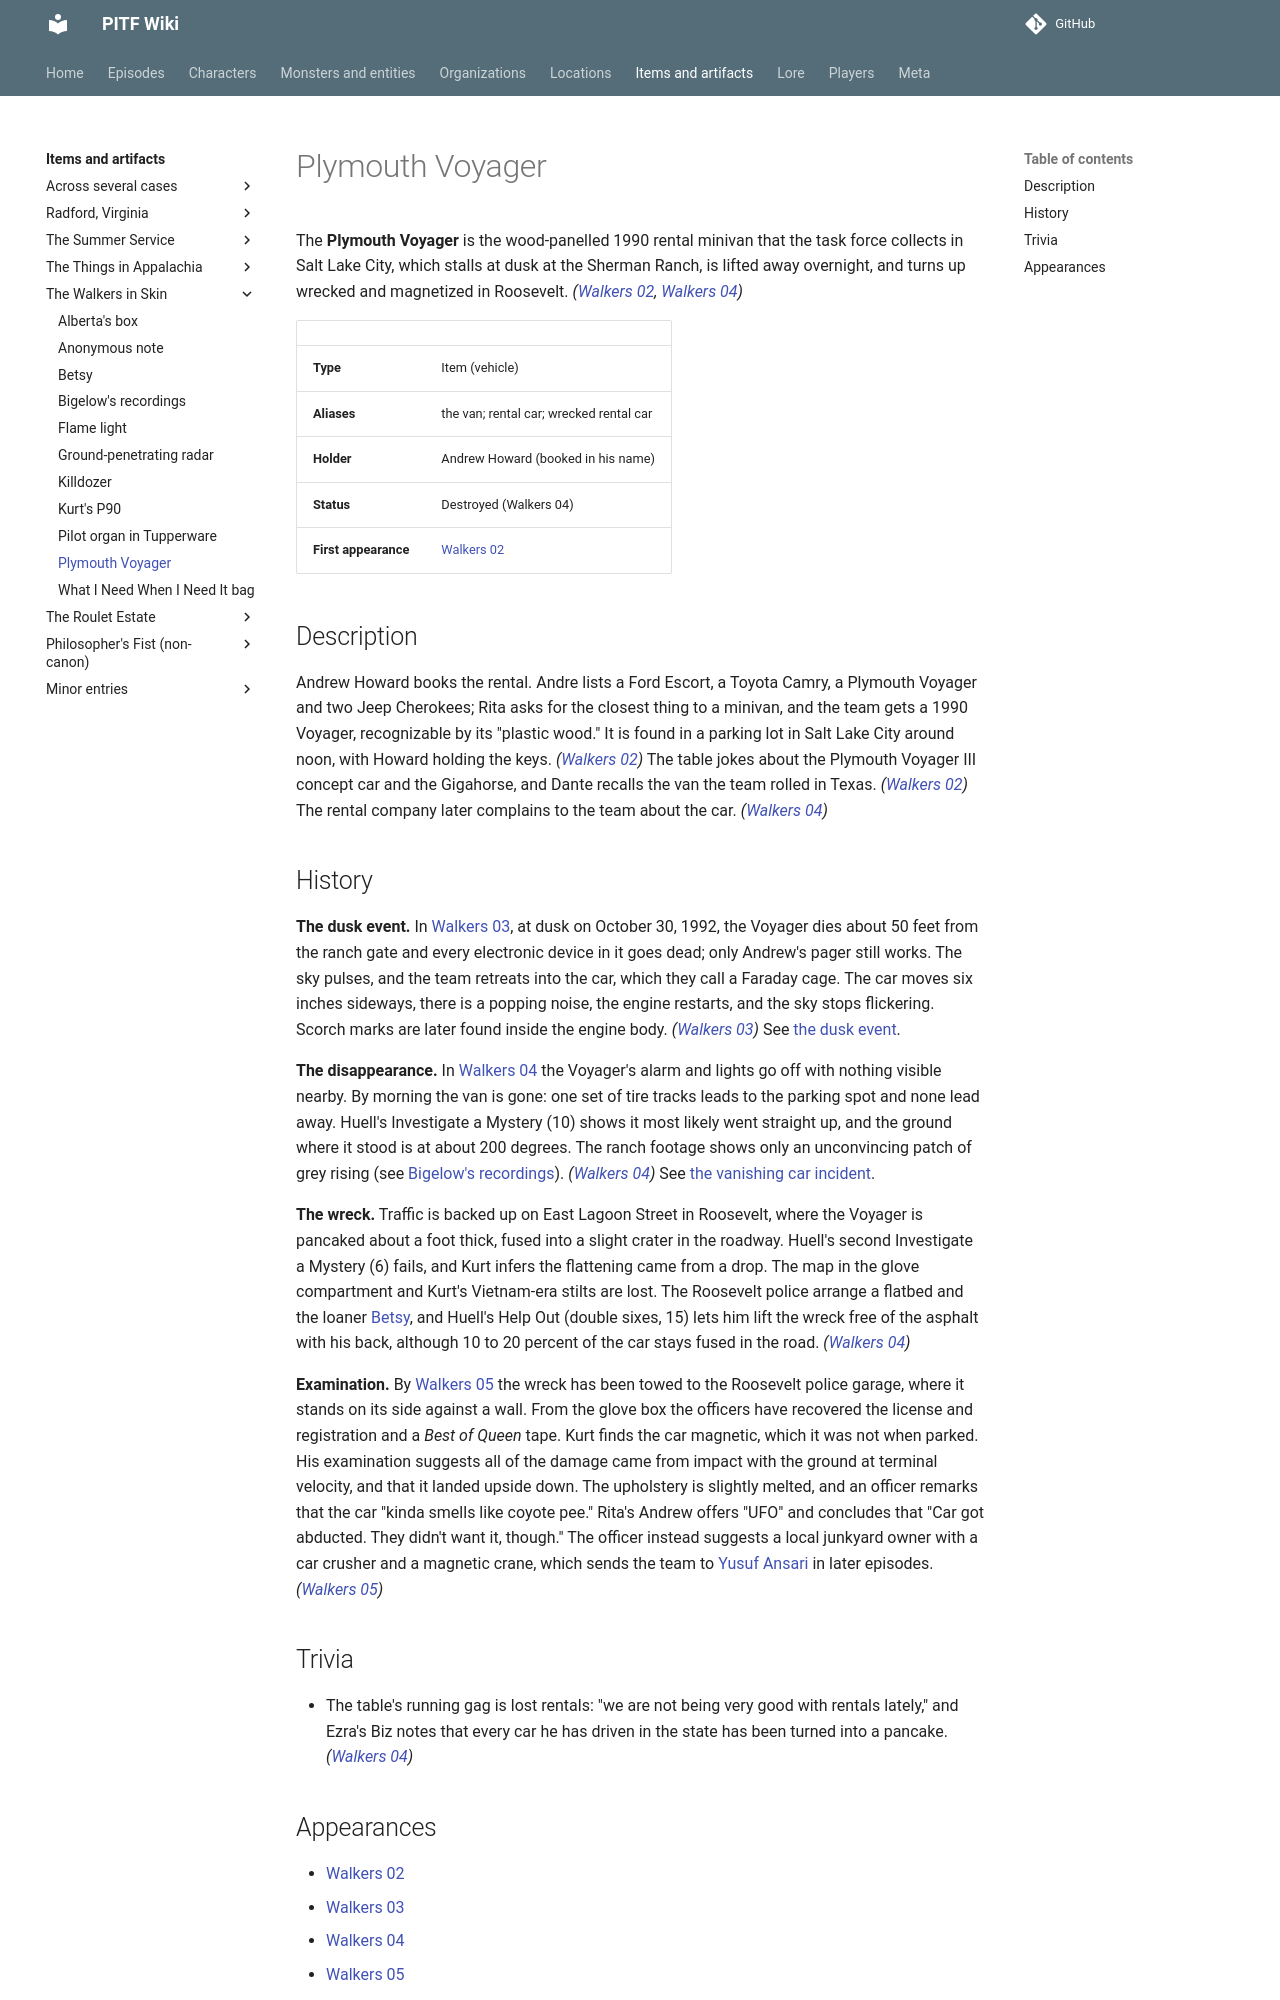

repository: AndreTInfante/pitf-wiki · page: items/plymouth-voyager/index.html · generator: mkdocs

# Plymouth Voyager

The **Plymouth Voyager** is the wood-panelled 1990 rental minivan that the task force collects in Salt Lake City, which stalls at dusk at the Sherman Ranch, is lifted away overnight, and turns up wrecked and magnetized in Roosevelt. *([Walkers 02](../episodes/walkers-in-skin/02.md), [Walkers 04](../episodes/walkers-in-skin/04.md))*

| | |
|---|---|
| **Type** | Item (vehicle) |
| **Aliases** | the van; rental car; wrecked rental car |
| **Holder** | Andrew Howard (booked in his name) |
| **Status** | Destroyed (Walkers 04) |
| **First appearance** | [Walkers 02](../episodes/walkers-in-skin/02.md) |

## Description

Andrew Howard books the rental. Andre lists a Ford Escort, a Toyota Camry, a Plymouth Voyager and two Jeep Cherokees; Rita asks for the closest thing to a minivan, and the team gets a 1990 Voyager, recognizable by its "plastic wood." It is found in a parking lot in Salt Lake City around noon, with Howard holding the keys. *([Walkers 02](../episodes/walkers-in-skin/02.md))* The table jokes about the Plymouth Voyager III concept car and the Gigahorse, and Dante recalls the van the team rolled in Texas. *([Walkers 02](../episodes/walkers-in-skin/02.md))* The rental company later complains to the team about the car. *([Walkers 04](../episodes/walkers-in-skin/04.md))*

## History

**The dusk event.** In [Walkers 03](../episodes/walkers-in-skin/03.md), at dusk on October 30, 1992, the Voyager dies about 50 feet from the ranch gate and every electronic device in it goes dead; only Andrew's pager still works. The sky pulses, and the team retreats into the car, which they call a Faraday cage. The car moves six inches sideways, there is a popping noise, the engine restarts, and the sky stops flickering. Scorch marks are later found inside the engine body. *([Walkers 03](../episodes/walkers-in-skin/03.md))* See [the dusk event](../lore/dusk-electrical-event.md).

**The disappearance.** In [Walkers 04](../episodes/walkers-in-skin/04.md) the Voyager's alarm and lights go off with nothing visible nearby. By morning the van is gone: one set of tire tracks leads to the parking spot and none lead away. Huell's Investigate a Mystery (10) shows it most likely went straight up, and the ground where it stood is at about 200 degrees. The ranch footage shows only an unconvincing patch of grey rising (see [Bigelow's recordings](bigelows-recordings.md)). *([Walkers 04](../episodes/walkers-in-skin/04.md))* See [the vanishing car incident](../lore/vanishing-car-incident.md).

**The wreck.** Traffic is backed up on East Lagoon Street in Roosevelt, where the Voyager is pancaked about a foot thick, fused into a slight crater in the roadway. Huell's second Investigate a Mystery (6) fails, and Kurt infers the flattening came from a drop. The map in the glove compartment and Kurt's Vietnam-era stilts are lost. The Roosevelt police arrange a flatbed and the loaner [Betsy](betsy.md), and Huell's Help Out (double sixes, 15) lets him lift the wreck free of the asphalt with his back, although 10 to 20 percent of the car stays fused in the road. *([Walkers 04](../episodes/walkers-in-skin/04.md))*

**Examination.** By [Walkers 05](../episodes/walkers-in-skin/05.md) the wreck has been towed to the Roosevelt police garage, where it stands on its side against a wall. From the glove box the officers have recovered the license and registration and a *Best of Queen* tape. Kurt finds the car magnetic, which it was not when parked. His examination suggests all of the damage came from impact with the ground at terminal velocity, and that it landed upside down. The upholstery is slightly melted, and an officer remarks that the car "kinda smells like coyote pee." Rita's Andrew offers "UFO" and concludes that "Car got abducted. They didn't want it, though." The officer instead suggests a local junkyard owner with a car crusher and a magnetic crane, which sends the team to [Yusuf Ansari](../characters/yusuf-ansari.md) in later episodes. *([Walkers 05](../episodes/walkers-in-skin/05.md))*

## Trivia

- The table's running gag is lost rentals: "we are not being very good with rentals lately," and Ezra's Biz notes that every car he has driven in the state has been turned into a pancake. *([Walkers 04](../episodes/walkers-in-skin/04.md))*
